Labelled photos from "dataset", an image-classification folder in aadarshagarwal1/ETR. The possible labels are: blue, red, yellow.

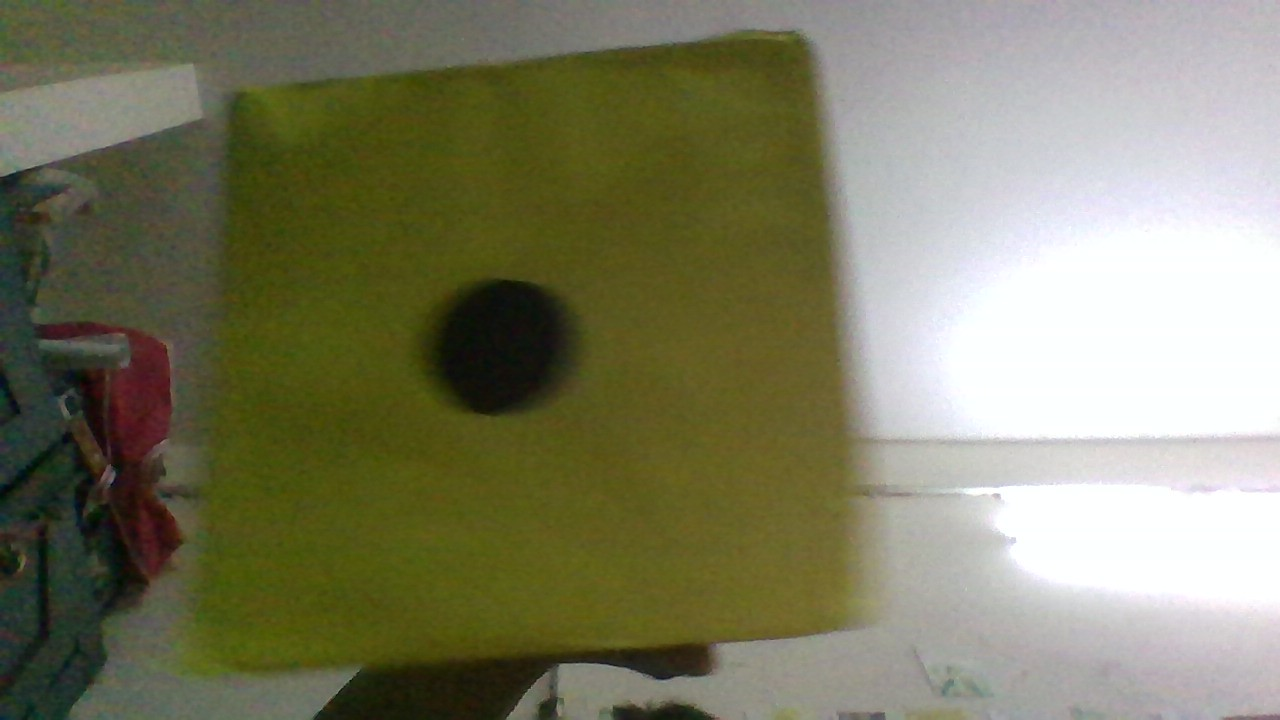
Label: yellow

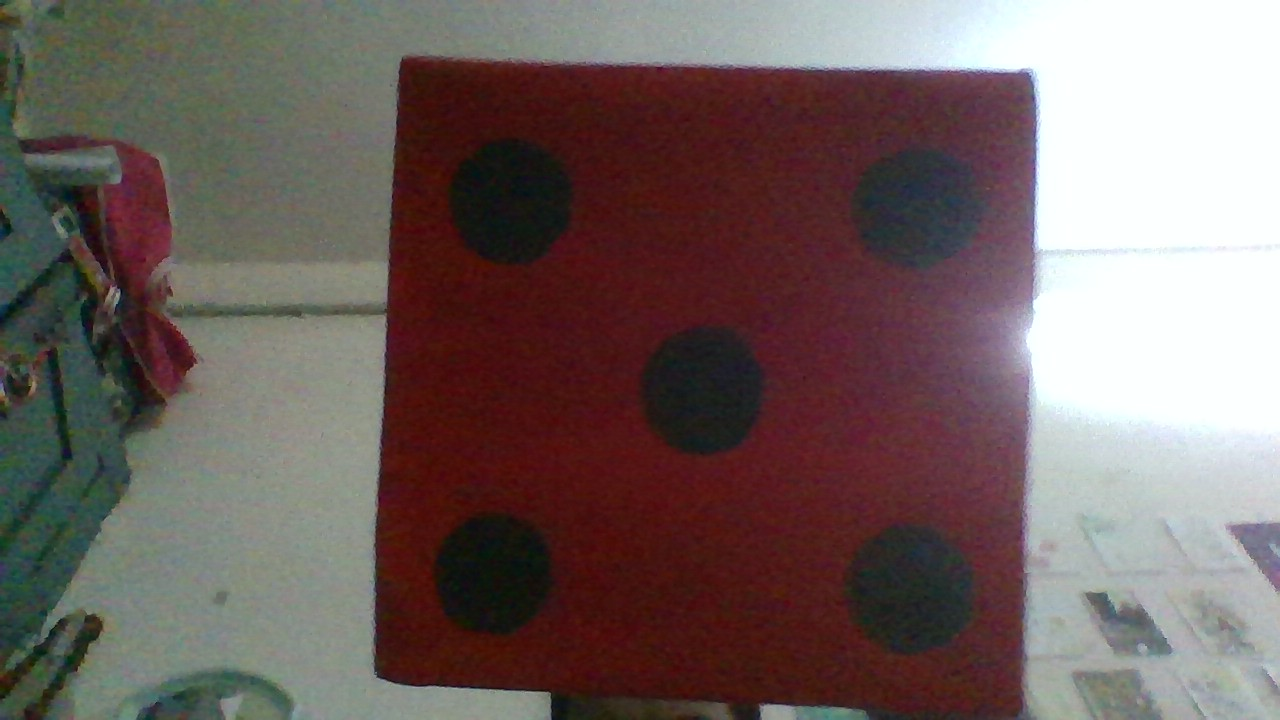
Label: red

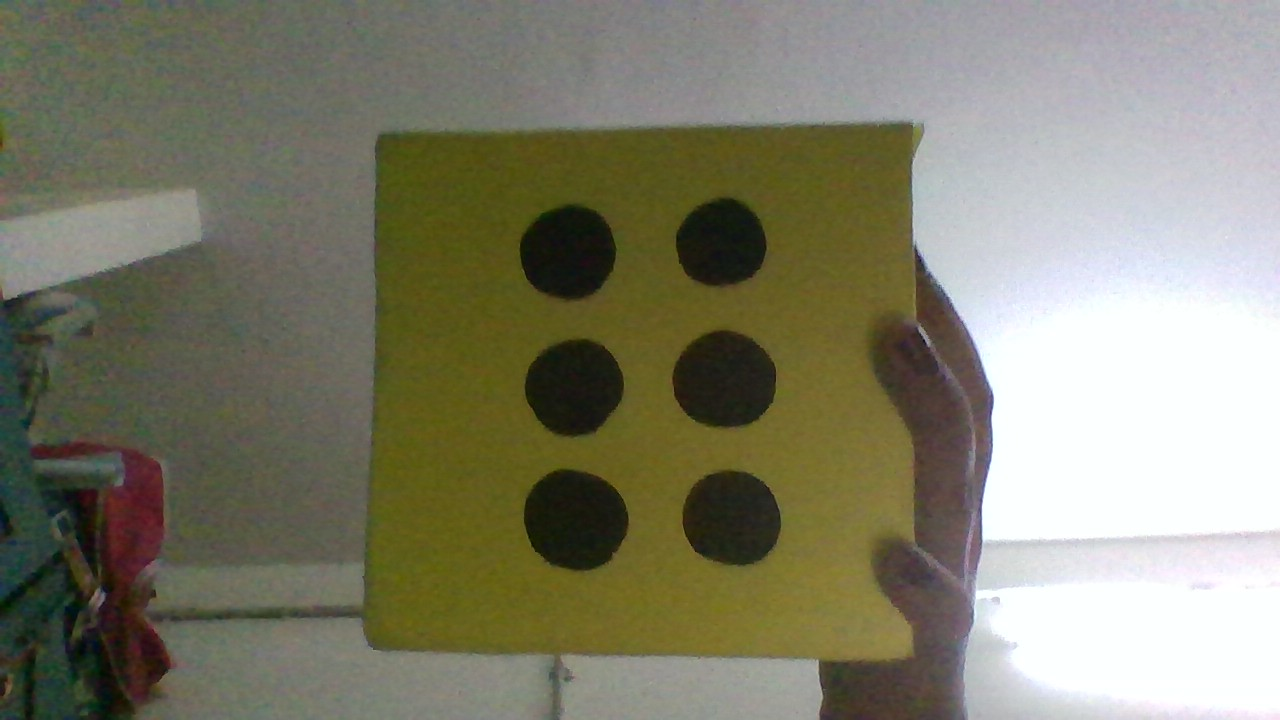
Label: yellow

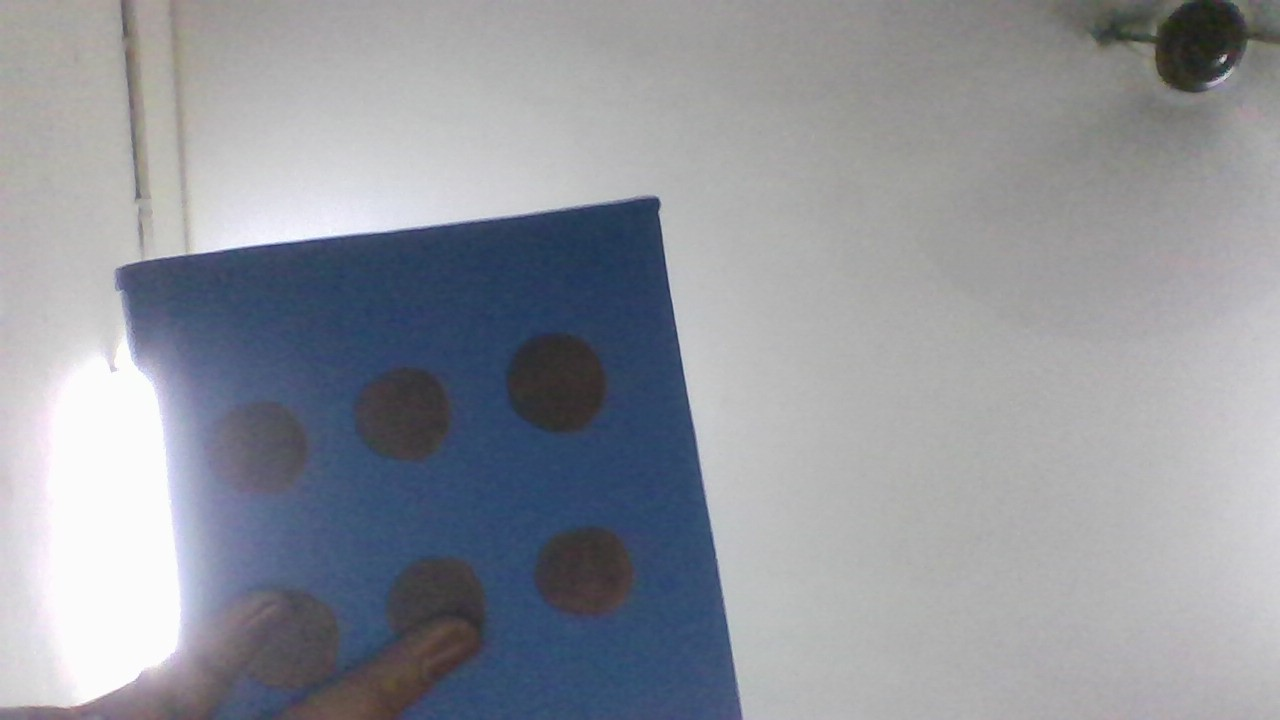
Label: blue

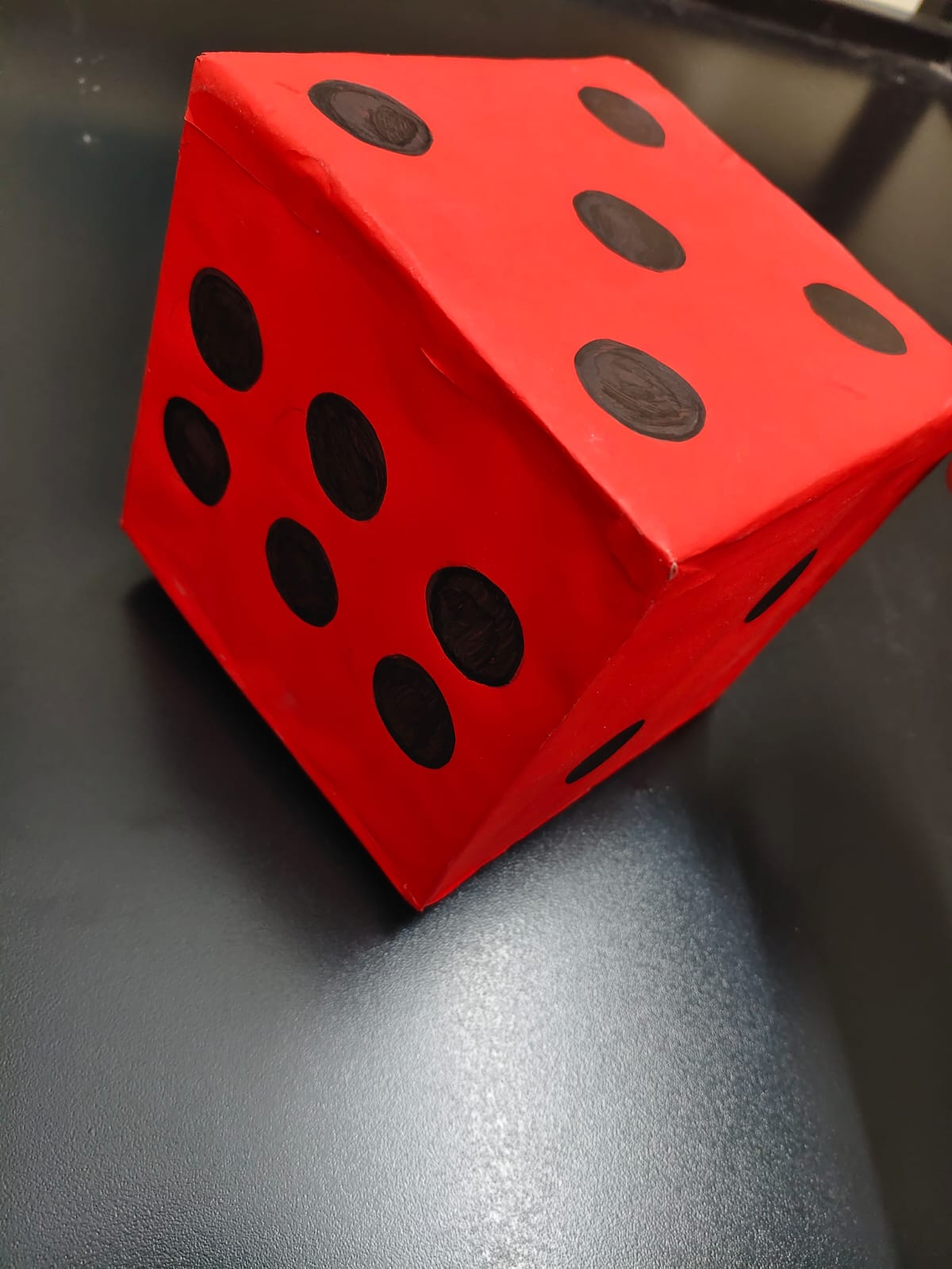
Label: red

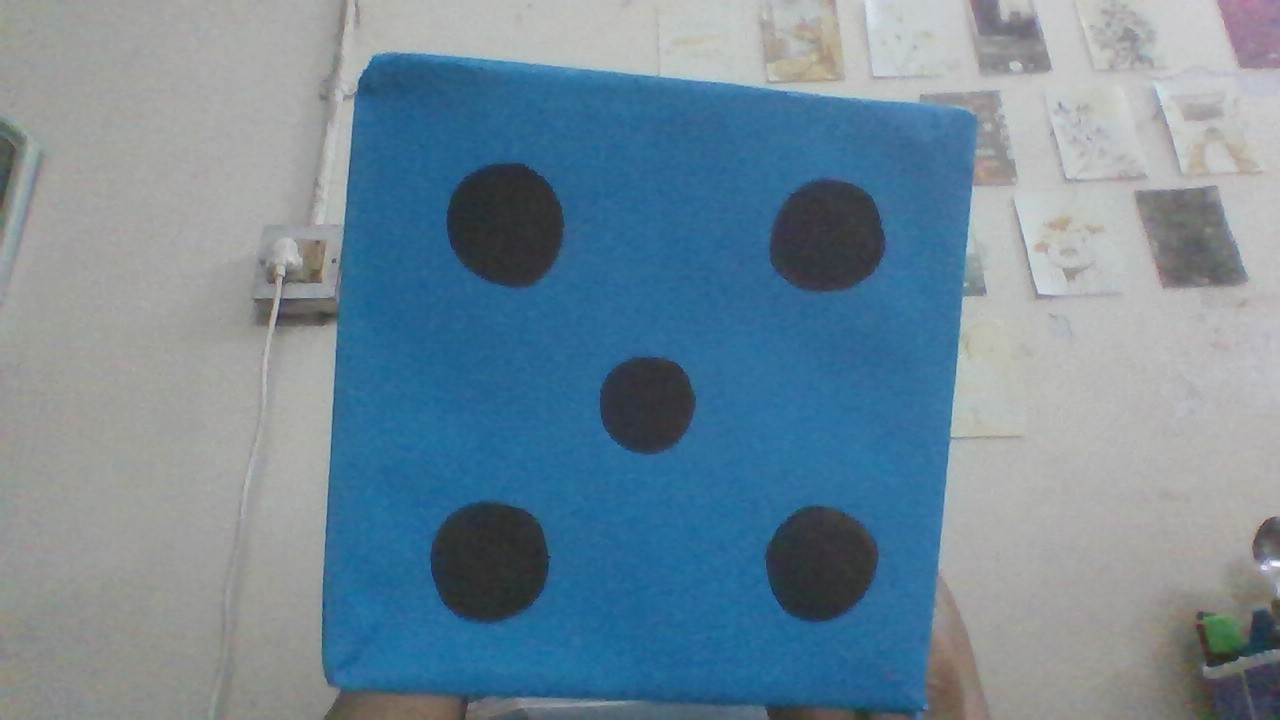
Label: blue
